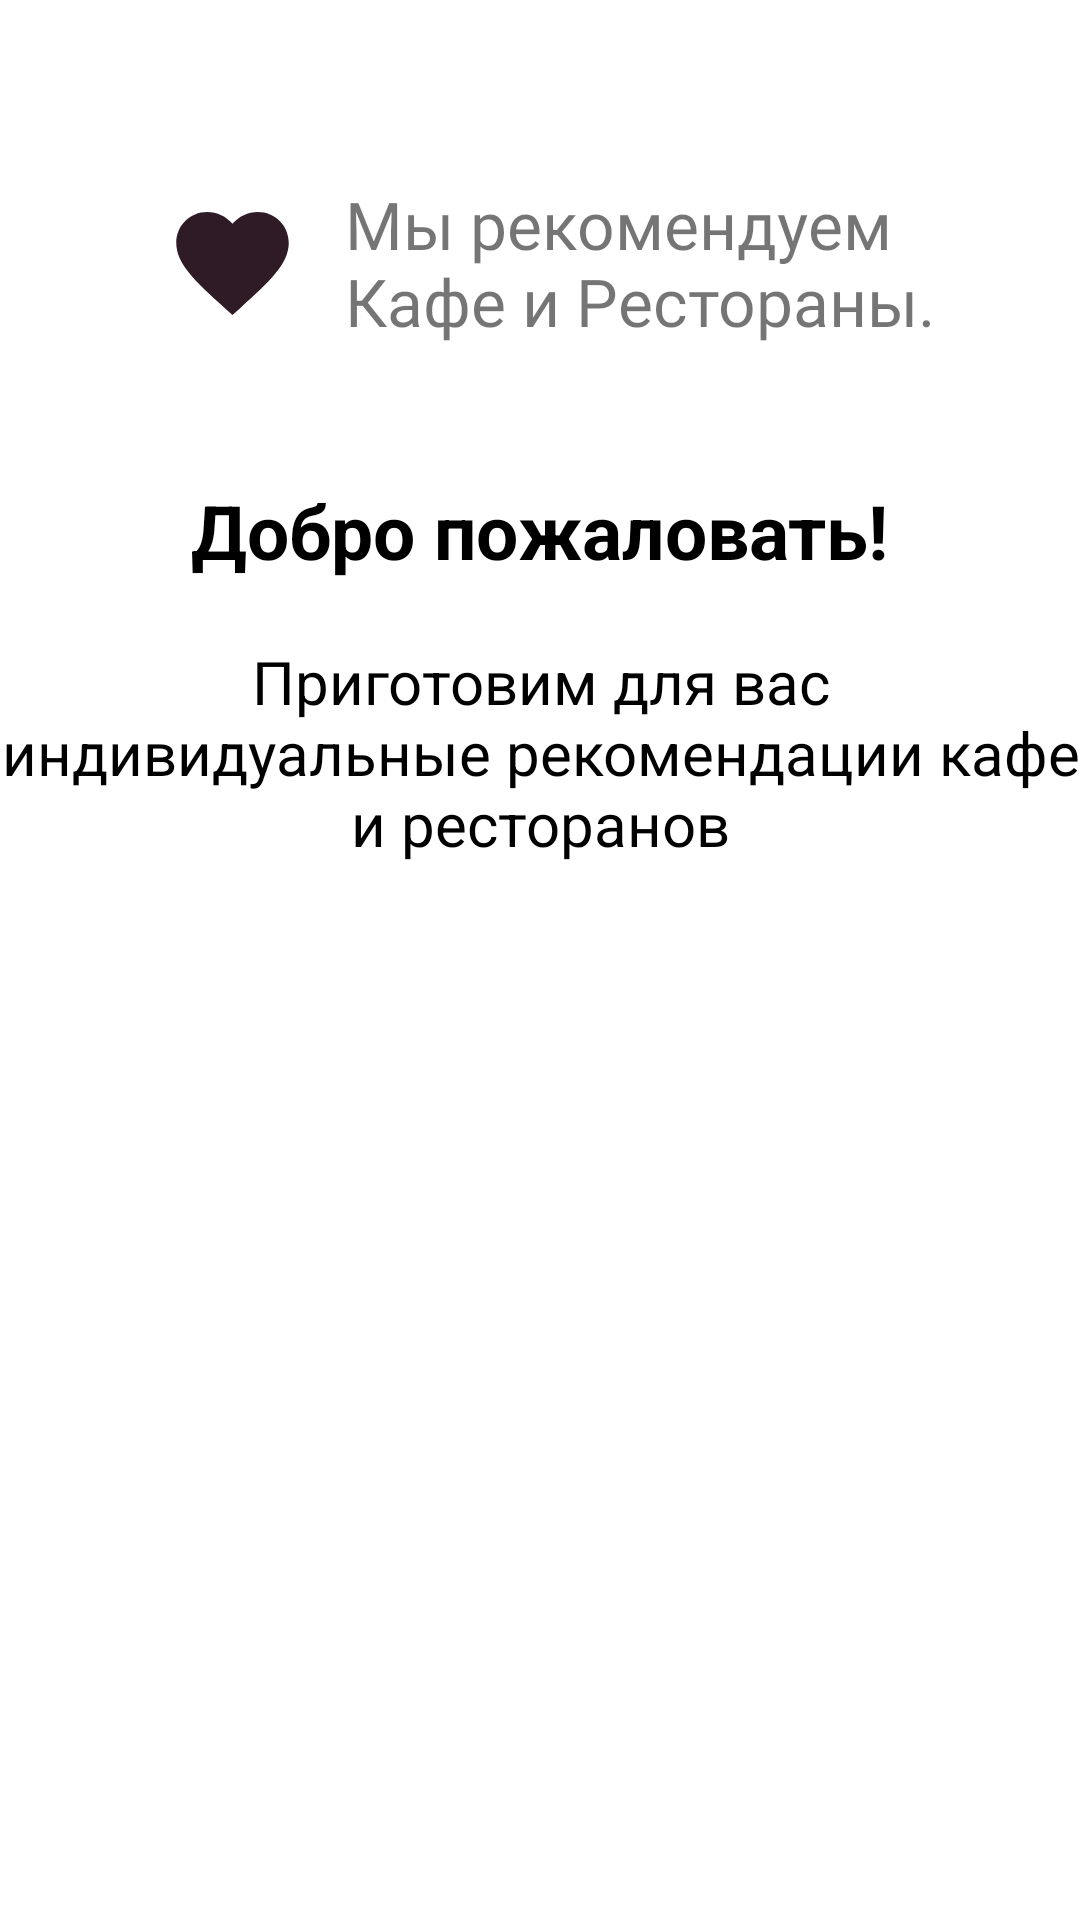

The Android layout XML behind this screen, and the referenced resources:
<!-- AndroidManifest.xml: application theme Theme.RecommendationApp -->
<!-- res/layout/activity_welcome.xml -->
<?xml version="1.0" encoding="utf-8"?>
<androidx.constraintlayout.widget.ConstraintLayout xmlns:android="http://schemas.android.com/apk/res/android"
    xmlns:app="http://schemas.android.com/apk/res-auto"
    xmlns:tools="http://schemas.android.com/tools"
    android:layout_width="match_parent"
    android:layout_height="match_parent">

    <androidx.constraintlayout.widget.ConstraintLayout
        android:id="@+id/constraintLayout"
        android:layout_width="match_parent"
        android:layout_height="wrap_content"
        android:layout_marginHorizontal="40dp"
        android:layout_marginVertical="50dp"
        android:orientation="horizontal"
        app:layout_constraintEnd_toEndOf="parent"
        app:layout_constraintTop_toTopOf="parent">

        <ImageView
            android:id="@+id/imageView"
            android:layout_width="45dp"
            android:layout_height="45dp"
            android:layout_margin="15dp"
            android:src="@drawable/ic_fav_nav_24"
            app:layout_constraintBottom_toBottomOf="parent"
            app:layout_constraintStart_toStartOf="parent"
            app:layout_constraintTop_toTopOf="parent" />

        <TextView
            android:id="@+id/textView2"
            android:layout_width="0dp"
            android:layout_height="wrap_content"
            android:layout_marginLeft="15dp"
            android:text="@string/welcome_header"
            android:textSize="22sp"
            android:fontFamily="@font/montserrat_bold"
            app:layout_constraintBottom_toBottomOf="parent"
            app:layout_constraintEnd_toEndOf="parent"
            app:layout_constraintStart_toEndOf="@+id/imageView"
            app:layout_constraintTop_toTopOf="parent" />
    </androidx.constraintlayout.widget.ConstraintLayout>

    <ImageView
        android:id="@+id/imageView2"
        android:layout_width="match_parent"
        android:layout_height="wrap_content"
        android:layout_margin="15dp"
        android:adjustViewBounds="true"
        android:src="@drawable/onboarding"
        app:layout_constraintEnd_toEndOf="parent"
        app:layout_constraintStart_toStartOf="parent"
        app:layout_constraintTop_toBottomOf="@+id/constraintLayout" />

    <TextView
        android:id="@+id/textView3"
        android:layout_width="wrap_content"
        android:layout_height="wrap_content"
        android:layout_margin="20dp"
        android:text="@string/welcome"
        android:textColor="@color/black"
        android:textSize="25sp"
        android:textStyle="bold"
        app:layout_constraintEnd_toEndOf="parent"
        app:layout_constraintStart_toStartOf="parent"
        app:layout_constraintTop_toBottomOf="@+id/imageView2" />

    <TextView
        android:id="@+id/textView4"
        android:layout_width="wrap_content"
        android:layout_height="wrap_content"
        android:layout_margin="20dp"
        android:text="@string/welcome_description"
        android:textAlignment="center"
        android:textColor="@color/black"
        android:textSize="20sp"
        app:layout_constraintEnd_toEndOf="parent"
        app:layout_constraintStart_toStartOf="parent"
        app:layout_constraintTop_toBottomOf="@+id/textView3" />

    <Button
        android:id="@+id/next"
        android:layout_width="wrap_content"
        android:layout_height="wrap_content"
        android:text="@string/next"
        android:textAllCaps="false"
        android:textSize="16sp"
        android:layout_marginBottom="30dp"
        style="@style/Widget.RecommendationApp.Button"
        app:layout_constraintBottom_toBottomOf="parent"
        app:layout_constraintEnd_toEndOf="parent"
        app:layout_constraintStart_toStartOf="parent" />
</androidx.constraintlayout.widget.ConstraintLayout>
<!-- resources referenced by this layout -->
<resources>
  <color name="black">#FF000000</color>
  <string name="next">Дальше</string>
  <string name="welcome">Добро пожаловать!</string>
  <string name="welcome_description">Приготовим для вас индивидуальные рекомендации кафе и ресторанов</string>
  <string name="welcome_header">Мы рекомендуем Кафе и Рестораны.</string>
  <style name="Widget.RecommendationApp.Button" parent="Widget.MaterialComponents.Button">
          <item name="materialThemeOverlay">@style/ThemeOverlay.RecommendationApp.Button</item>
          <item name="shapeAppearance">@style/ShapeAppearance.RecommendationApp.SmallComponent</item>
          <item name="textAllCaps">false</item>
      </style>
  <color name="violet_700">#2f1b25</color>
  <style name="ThemeOverlay.RecommendationApp.Button" parent="">
          <item name="colorPrimary">@color/orange_500</item>
          <item name="colorOnPrimary">@color/white</item>
      </style>
  <style name="ShapeAppearance.RecommendationApp.SmallComponent" parent="ShapeAppearance.MaterialComponents.SmallComponent">
          <item name="cornerFamily">rounded</item>
          <item name="cornerSize">50%</item>
      </style>
  <color name="orange_500">#F4743B</color>
  <color name="purple_700">#FF3700B3</color>
  <color name="white">#FFFFFFFF</color>
  <color name="teal_700">#FF018786</color>
  <style name="Widget.RecommendationApp.TextInputLayout" parent="Widget.MaterialComponents.TextInputLayout.OutlinedBox">
          <item name="materialThemeOverlay">@style/ThemeOverlay.RecommendationApp.TextInputLayout</item>
          <item name="boxBackgroundColor">@color/white</item>
          <item name="boxStrokeColor">@color/orange_500</item>
          <item name="boxStrokeWidth">0dp</item>
      </style>
  <style name="ThemeOverlay.RecommendationApp.BottomSheetDialog" parent="ThemeOverlay.MaterialComponents.BottomSheetDialog">
          <item name="bottomSheetStyle">@style/ModalBottomSheetDialog</item>
      </style>
  <style name="Widget.RecommendationApp.Chip" parent="Widget.MaterialComponents.Chip.Choice">
          <item name="chipBackgroundColor">@color/background_chip_tint_default</item>
          <item name="chipStrokeWidth">1dp</item>
          <item name="chipStrokeColor">@color/stroke_tint</item>
          <item name="android:textColor">@color/text_chip_tint_default</item>
          <item name="shapeAppearanceOverlay">@null</item>
      </style>
  <style name="Widget.RecommendationApp.CollapsingToolbar" parent="Widget.MaterialComponents.Toolbar.Primary">
          <item name="materialThemeOverlay">@style/ThemeOverlay.RecommendationApp.CollapsingToolbar</item>
      </style>
  <style name="ThemeOverlay.RecommendationApp.TextInputLayout" parent="">
          <item name="colorPrimary">@color/white</item>
          <item name="hintEnabled">false</item>
          <item name="editTextStyle">@style/Widget.MaterialComponents.TextInputEditText.OutlinedBox</item>
      </style>
  <style name="ModalBottomSheetDialog" parent="ThemeOverlay.MaterialComponents.BottomSheetDialog">
          <item name="bottomSheetStyle">@style/ModalBottomSheet</item>
          <item name="shapeAppearance">@style/ShapeAppearance.RecommendationApp.LargeComponent</item>
      </style>
  <style name="ThemeOverlay.RecommendationApp.CollapsingToolbar" parent="">
          <item name="contentScrim">@color/white</item>
          <item name="collapsedTitleTextColor">@color/black</item>
          <item name="expandedTitleTextColor">@color/white</item>
          <item name="expandedTitleGravity">center_horizontal|bottom</item>
      </style>
  <style name="ModalBottomSheet" parent="Widget.MaterialComponents.BottomSheet.Modal">
          <item name="enableEdgeToEdge">true</item>
          <item name="behavior_skipCollapsed">true</item>
          <item name="android:layout_height">match_parent</item>
      </style>
  <style name="ShapeAppearance.RecommendationApp.LargeComponent" parent="ShapeAppearance.MaterialComponents.LargeComponent">
          <item name="cornerFamily">rounded</item>
          <item name="cornerSize">24dp</item>
      </style>
</resources>
